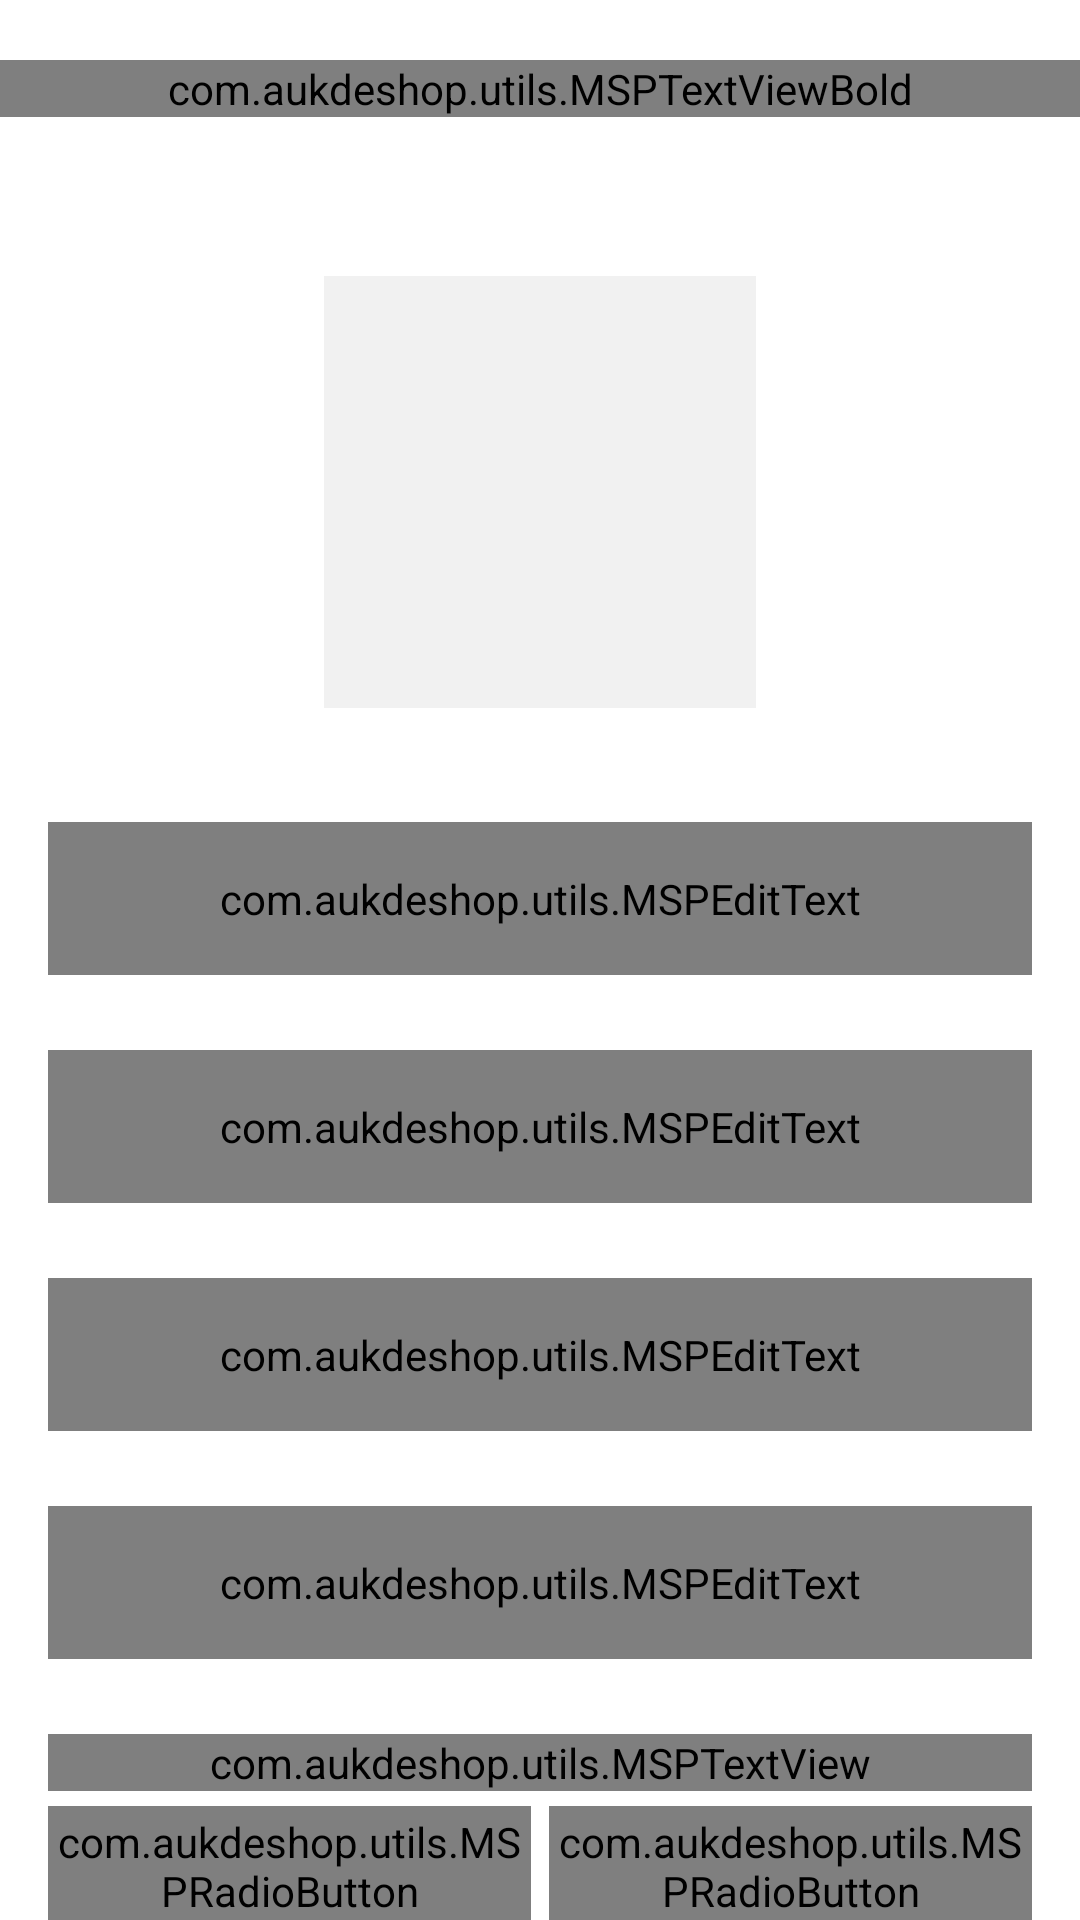

Produce the Android XML layout that renders to this screen, including the resource entries it uses.
<!-- AndroidManifest.xml: activity theme AppTheme.NoActionBar -->
<!-- res/layout/activity_user_profile.xml -->
<?xml version="1.0" encoding="utf-8"?>
<LinearLayout xmlns:android="http://schemas.android.com/apk/res/android"
    xmlns:app="http://schemas.android.com/apk/res-auto"
    xmlns:tools="http://schemas.android.com/tools"
    android:layout_width="match_parent"
    android:orientation="vertical"
    android:layout_height="wrap_content"
    tools:context=".ui.activities.UserProfileActivity">

    <com.aukdeshop.utils.MSPTextViewBold
        android:id="@+id/tv_title_user_profile"
        android:layout_marginTop="20dp"
        android:layout_width="match_parent"
        android:textAlignment="center"
        android:textSize="@dimen/et_textSize"
        android:layout_height="wrap_content"/>

    <ScrollView
        android:layout_width="match_parent"
        android:layout_height="wrap_content"
        android:fillViewport="true"
        android:scrollbars="none"
        app:layout_constraintBottom_toBottomOf="parent"
        app:layout_constraintEnd_toEndOf="parent"
        app:layout_constraintStart_toStartOf="parent">

        <LinearLayout
            android:layout_width="match_parent"
            android:orientation="vertical"
            android:gravity="center"
            android:layout_height="wrap_content">

            <FrameLayout
                android:id="@+id/fl_user_image"
                android:layout_width="@dimen/profile_user_image_size"
                android:layout_height="@dimen/profile_user_image_size"
                android:layout_marginTop="@dimen/profile_user_image_marginTop"
                app:layout_constraintEnd_toEndOf="parent"
                app:layout_constraintStart_toStartOf="parent"
                app:layout_constraintTop_toTopOf="parent">

                <ImageView
                    android:id="@+id/iv_user_photo"
                    android:layout_width="match_parent"
                    android:layout_height="match_parent"
                    android:layout_margin="@dimen/profile_user_photo_margin"
                    android:background="@color/colorLightGrey"
                    android:contentDescription="@string/content_description"
                    android:scaleType="fitXY"
                    android:src="@drawable/ic_user_placeholder" />

                <View
                    android:layout_width="match_parent"
                    android:layout_height="match_parent"
                    android:background="@drawable/user_image_background" />
            </FrameLayout>

            <com.google.android.material.textfield.TextInputLayout
                android:id="@+id/til_first_name"
                style="@style/Widget.MaterialComponents.TextInputLayout.OutlinedBox"
                android:layout_width="match_parent"
                android:layout_height="wrap_content"
                android:layout_marginStart="16dp"
                android:layout_marginTop="35dp"
                android:layout_marginEnd="16dp"
                android:hint="@string/hint_first_name"
                android:textColorHint="@color/colorSecondaryText"
                app:layout_constraintEnd_toEndOf="parent"
                app:layout_constraintStart_toStartOf="parent"
                app:layout_constraintTop_toBottomOf="@id/fl_user_image">

                <com.aukdeshop.utils.MSPEditText
                    android:id="@+id/et_first_name"
                    android:layout_width="match_parent"
                    android:layout_height="wrap_content"
                    android:inputType="text"
                    android:padding="@dimen/et_padding"
                    android:textColor="@color/colorPrimaryText"
                    android:textSize="@dimen/et_textSize" />
            </com.google.android.material.textfield.TextInputLayout>

            <com.google.android.material.textfield.TextInputLayout
                android:id="@+id/til_last_name"
                style="@style/Widget.MaterialComponents.TextInputLayout.OutlinedBox"
                android:layout_width="match_parent"
                android:layout_height="wrap_content"
                android:layout_marginStart="16dp"
                android:layout_marginTop="25dp"
                android:layout_marginEnd="16dp"
                android:hint="@string/hint_last_name"
                android:textColorHint="@color/colorSecondaryText"
                app:layout_constraintEnd_toEndOf="parent"
                app:layout_constraintStart_toStartOf="parent"
                app:layout_constraintTop_toBottomOf="@id/til_first_name">

                <com.aukdeshop.utils.MSPEditText
                    android:id="@+id/et_last_name"
                    android:layout_width="match_parent"
                    android:layout_height="wrap_content"
                    android:inputType="text"
                    android:padding="@dimen/et_padding"
                    android:textColor="@color/colorPrimaryText"
                    android:textSize="@dimen/et_textSize" />
            </com.google.android.material.textfield.TextInputLayout>

            <com.google.android.material.textfield.TextInputLayout
                android:id="@+id/til_email"
                style="@style/Widget.MaterialComponents.TextInputLayout.OutlinedBox"
                android:layout_width="match_parent"
                android:layout_height="wrap_content"
                android:layout_marginStart="16dp"
                android:layout_marginTop="25dp"
                android:layout_marginEnd="16dp"
                android:hint="@string/et_hint_email_id"
                android:textColorHint="@color/colorSecondaryText"
                app:layout_constraintEnd_toEndOf="parent"
                app:layout_constraintStart_toStartOf="parent"
                app:layout_constraintTop_toBottomOf="@id/til_last_name">

                <com.aukdeshop.utils.MSPEditText
                    android:id="@+id/et_email"
                    android:layout_width="match_parent"
                    android:layout_height="wrap_content"
                    android:inputType="textEmailAddress"
                    android:padding="@dimen/et_padding"
                    android:textColor="@color/colorPrimaryText"
                    android:textSize="@dimen/et_textSize" />
            </com.google.android.material.textfield.TextInputLayout>

            <com.google.android.material.textfield.TextInputLayout
                android:id="@+id/til_mobile_number"
                style="@style/Widget.MaterialComponents.TextInputLayout.OutlinedBox"
                android:layout_width="match_parent"
                android:layout_height="wrap_content"
                android:layout_marginStart="16dp"
                android:layout_marginTop="25dp"
                android:layout_marginEnd="16dp"
                android:hint="@string/et_hint_mobile_number"
                android:textColorHint="@color/colorSecondaryText"
                app:layout_constraintEnd_toEndOf="parent"
                app:layout_constraintStart_toStartOf="parent"
                app:layout_constraintTop_toBottomOf="@id/til_email">

                <com.aukdeshop.utils.MSPEditText
                    android:id="@+id/et_mobile_number"
                    android:layout_width="match_parent"
                    android:layout_height="wrap_content"
                    android:inputType="phone"
                    android:padding="@dimen/et_padding"
                    android:textColor="@color/colorPrimaryText"
                    android:textSize="@dimen/et_textSize" />
            </com.google.android.material.textfield.TextInputLayout>

            <com.aukdeshop.utils.MSPTextView
                android:layout_marginTop="25dp"
                android:layout_marginStart="16dp"
                android:layout_marginEnd="16dp"
                android:layout_width="match_parent"
                android:text="@string/select_sex"
                android:textSize="@dimen/et_textSize"
                android:layout_height="wrap_content"/>

            <RadioGroup
                android:id="@+id/rg_gender"
                android:layout_width="match_parent"
                android:layout_height="@dimen/profile_radio_button_height"
                android:layout_marginStart="16dp"
                android:layout_marginTop="5dp"
                android:layout_marginEnd="16dp"
                android:orientation="horizontal"
                app:layout_constraintBottom_toTopOf="@id/btn_submit"
                app:layout_constraintEnd_toEndOf="parent"
                app:layout_constraintStart_toStartOf="parent"
                app:layout_constraintTop_toBottomOf="@id/til_mobile_number"
                tools:ignore="NotSibling">

                <com.aukdeshop.utils.MSPRadioButton
                    android:id="@+id/rb_male"
                    android:layout_width="0dp"
                    android:layout_height="match_parent"
                    android:layout_marginEnd="@dimen/profile_radio_button_marginStartEnd"
                    android:layout_weight="1"
                    android:background="@drawable/drawable_gender_tab_selector"
                    android:button="@null"
                    android:checked="true"
                    android:gravity="center"
                    android:text="@string/rb_lbl_male"
                    android:textColor="@drawable/drawable_gender_tab_text_color_selector"
                    android:textStyle="bold" />

                <com.aukdeshop.utils.MSPRadioButton
                    android:id="@+id/rb_female"
                    android:layout_width="0dp"
                    android:layout_height="match_parent"
                    android:layout_marginStart="@dimen/profile_radio_button_marginStartEnd"
                    android:layout_weight="1"
                    android:background="@drawable/drawable_gender_tab_selector"
                    android:button="@null"
                    android:gravity="center"
                    android:text="@string/rb_lbl_female"
                    android:textColor="@drawable/drawable_gender_tab_text_color_selector"
                    android:textStyle="bold" />
            </RadioGroup>

            <com.aukdeshop.utils.MSPButton
                android:id="@+id/btn_save"
                android:layout_width="match_parent"
                android:layout_height="wrap_content"
                android:layout_gravity="center"
                android:layout_marginStart="16dp"
                android:layout_marginTop="30dp"
                android:layout_marginEnd="16dp"
                android:layout_marginBottom="20dp"
                android:background="@drawable/button_background"
                android:foreground="?attr/selectableItemBackground"
                android:gravity="center"
                android:paddingTop="@dimen/btn_padding"
                android:paddingBottom="@dimen/btn_padding"
                android:text="@string/btn_lbl_save"
                android:textColor="@android:color/white"
                android:textSize="@dimen/btn_textSize"
                app:layout_constraintBottom_toBottomOf="parent"
                app:layout_constraintEnd_toEndOf="parent"
                app:layout_constraintStart_toStartOf="parent"
                app:layout_constraintTop_toBottomOf="@id/rg_gender" />

        </LinearLayout>
    </ScrollView>
</LinearLayout>
<!-- resources referenced by this layout -->
<resources>
  <color name="colorLightGrey">#F1F1F1</color>
  <color name="colorPrimaryText">#222934</color>
  <color name="colorSecondaryText">#989898</color>
  <dimen name="btn_padding">8dp</dimen>
  <dimen name="btn_textSize">18sp</dimen>
  <dimen name="et_padding">16dp</dimen>
  <dimen name="et_textSize">16sp</dimen>
  <dimen name="profile_radio_button_height">40dp</dimen>
  <dimen name="profile_radio_button_marginStartEnd">3dp</dimen>
  <dimen name="profile_user_image_marginTop">50dp</dimen>
  <dimen name="profile_user_image_size">150dp</dimen>
  <dimen name="profile_user_photo_margin">3dp</dimen>
  <!-- drawable button_background (drawable) -->
  <?xml version="1.0" encoding="utf-8"?>
  <shape xmlns:android="http://schemas.android.com/apk/res/android"
      android:shape="rectangle">
  
      <gradient
          android:angle="360"
          android:endColor="@color/colorThemeGreenLight"
          android:startColor="@color/colorThemeGreenMid"
          android:type="linear" />
  
      <corners android:radius="@dimen/button_background_radius" />
  </shape>
  
  <!-- drawable drawable_gender_tab_text_color_selector (drawable) -->
  <?xml version="1.0" encoding="utf-8"?>
  <selector xmlns:android="http://schemas.android.com/apk/res/android">
  
      <item android:color="@color/colorWhite" android:state_checked="true" />
  
      <item android:color="@color/colorThemeGreenMid"
          android:state_checked="false" />
  </selector>
  <string name="btn_lbl_save">Guardar</string>
  <string name="content_description">imagen</string>
  <string name="et_hint_email_id">Correo electrónico</string>
  <string name="et_hint_mobile_number">Número telefónico</string>
  <string name="hint_first_name">Nombres</string>
  <string name="hint_last_name">Apellidos</string>
  <string name="rb_lbl_female">FEMENINO</string>
  <string name="rb_lbl_male">MASCULINO</string>
  <string name="select_sex">Seleccione su sexo</string>
  <style name="AppTheme.NoActionBar">
          <item name="windowActionBar">false</item>
          <item name="windowNoTitle">true</item>
          <item name="android:statusBarColor">@color/colorThemeGreenLight</item>
      </style>
  <color name="colorThemeGreenLight">#0665a9</color>
  <color name="colorThemeGreenMid">#0665a9</color>
  <dimen name="button_background_radius">10dp</dimen>
  <color name="colorWhite">#FFFFFF</color>
</resources>
